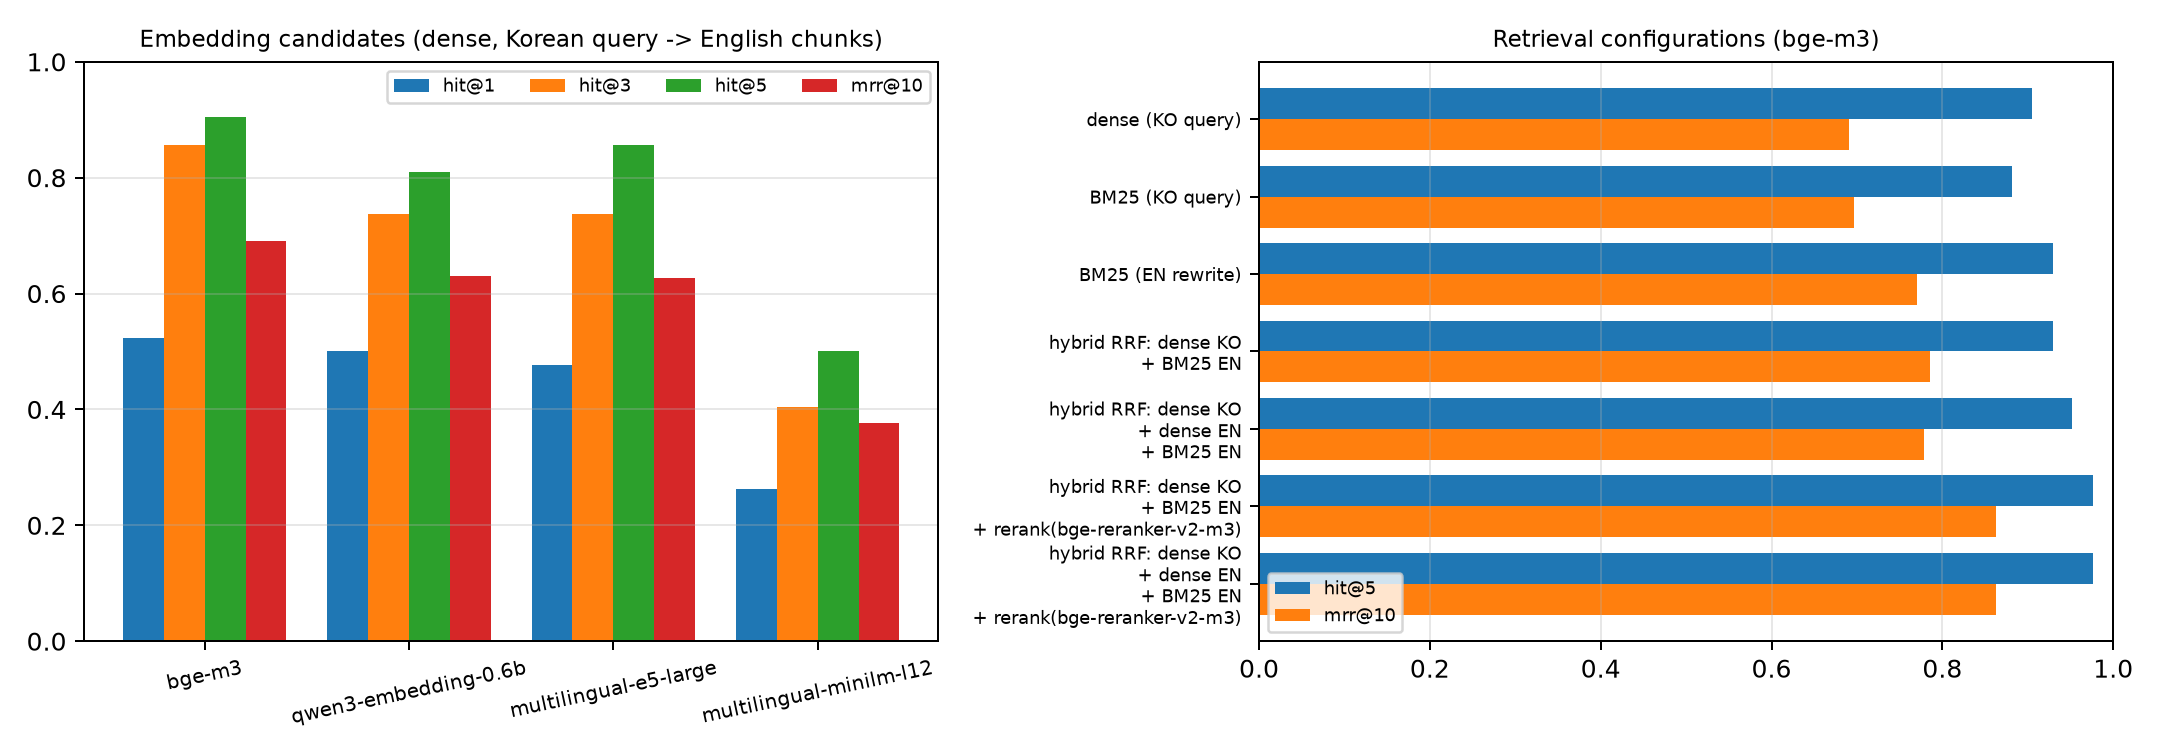

Data behind this chart, as committed beside it:
model, hf_id, license, params, hit@1, hit@3, hit@5, mrr@10, mrr@10_SW, mrr@10_HW, dim, max_seq_length, load_s, index_s, query_ms, peak_rss_mb, mps_alloc_mb, index_mb
bge-m3, BAAI/bge-m3, MIT, 568M, 0.524, 0.857, 0.905, 0.691, 0.748, 0.635, 1024, 2048, 10.6, 32.8, 7.0, 693, 4073, 0.62
qwen3-embedding-0.6b, Qwen/Qwen3-Embedding-0.6B, Apache-2.0, 596M, 0.5, 0.738, 0.81, 0.631, 0.77, 0.493, 1024, 2048, 8.9, 28.3, 10.0, 595, 3265, 0.62
multilingual-e5-large, intfloat/multilingual-e5-large, MIT, 560M, 0.476, 0.738, 0.857, 0.626, 0.662, 0.589, 1024, 512, 9.4, 17.1, 7.6, 755, 3081, 0.62
multilingual-minilm-l12, sentence-transformers/paraphrase-multili…, Apache-2.0, 118M, 0.262, 0.405, 0.5, 0.377, 0.378, 0.375, 384, 128, 7.8, 0.6, 1.0, 991, 1065, 0.23
